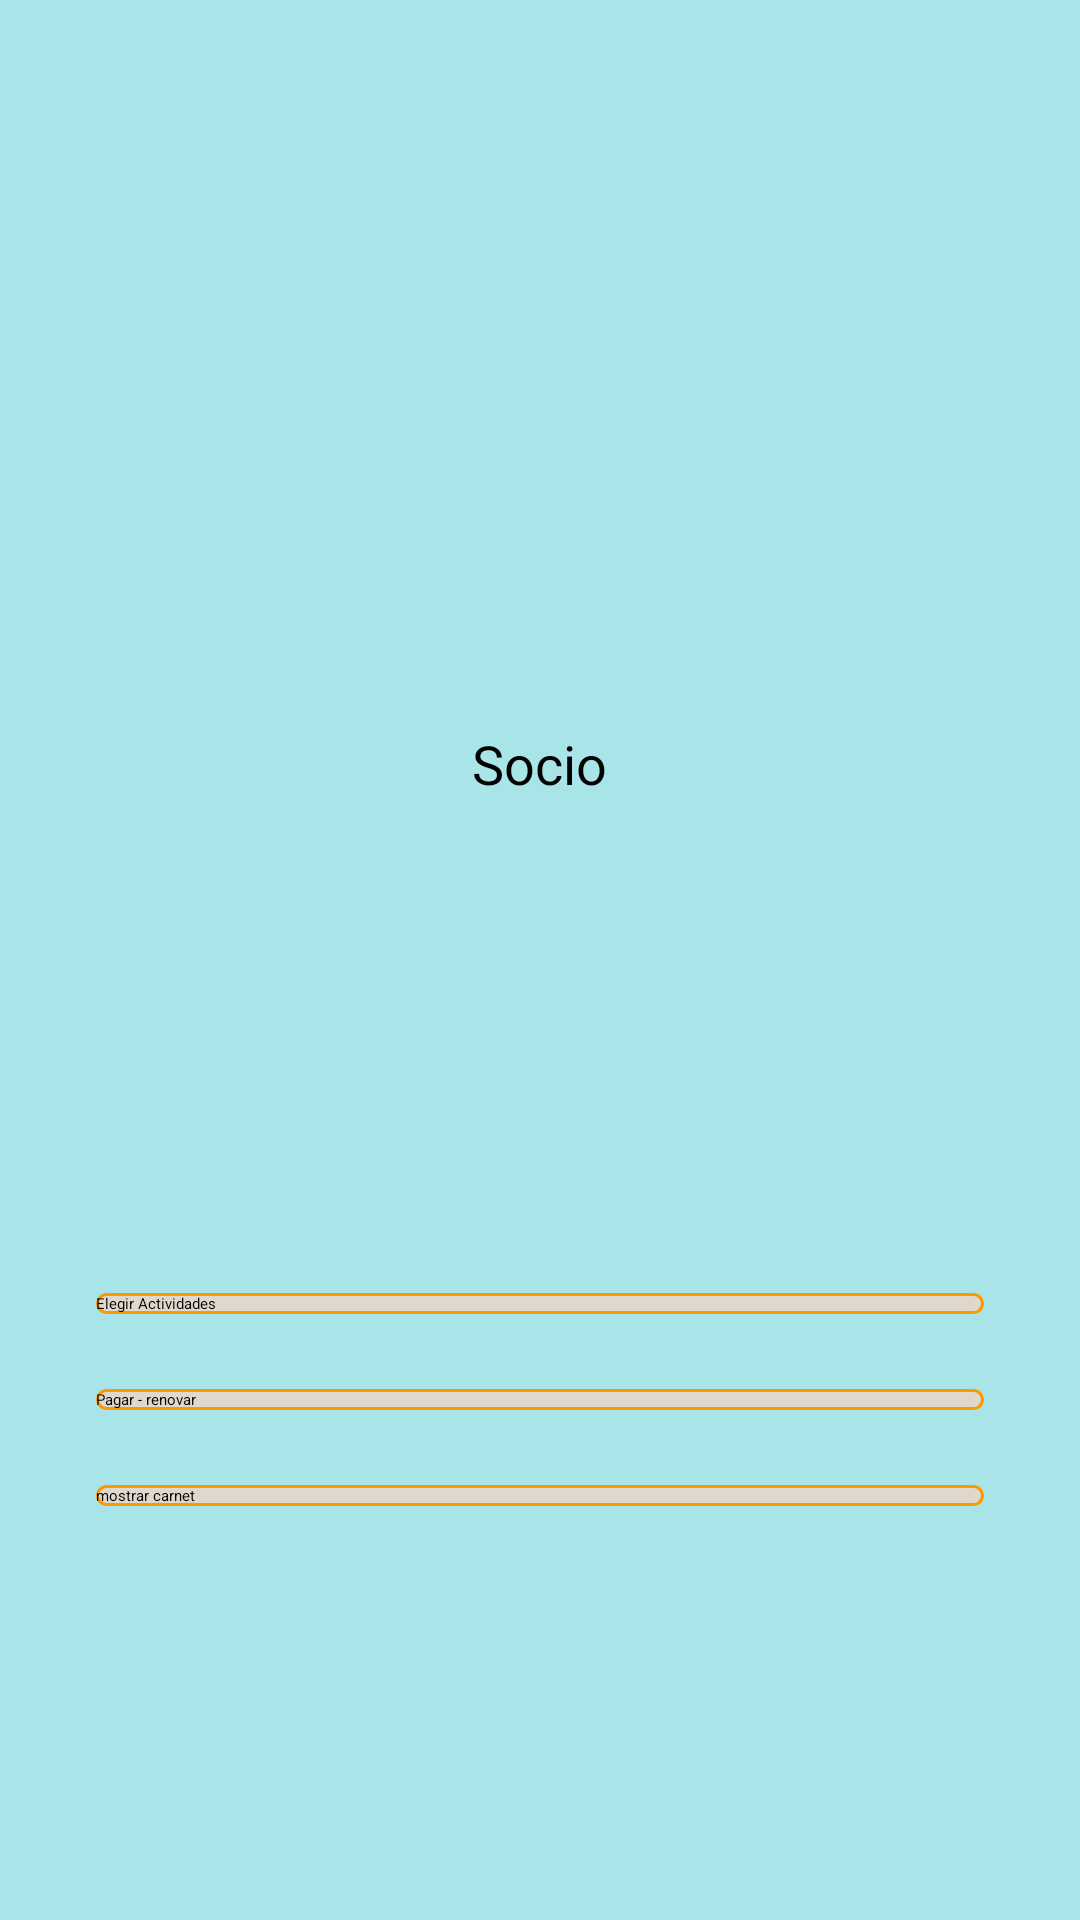

Reconstruct the res/layout file that produces this screen, plus the resources it refers to.
<!-- AndroidManifest.xml: application theme Theme.Club -->
<!-- res/layout/activity_user_form.xml -->
<?xml version="1.0" encoding="utf-8"?>
<androidx.constraintlayout.widget.ConstraintLayout xmlns:android="http://schemas.android.com/apk/res/android"
    xmlns:app="http://schemas.android.com/apk/res-auto"
    xmlns:tools="http://schemas.android.com/tools"
    android:id="@+id/main"
    android:layout_width="match_parent"
    android:layout_height="match_parent"
    android:background="@color/c_fondo_ppal"
    tools:context=".UserForm">

    

    <ImageView
        android:id="@+id/logo"
        android:layout_width="123dp"
        android:layout_height="84dp"
        android:layout_marginTop="60dp"
        app:layout_constraintEnd_toEndOf="parent"
        app:layout_constraintStart_toStartOf="parent"
        app:layout_constraintTop_toTopOf="parent"
        app:srcCompat="@drawable/header2" />

    <LinearLayout
        android:layout_width="match_parent"
        android:layout_height="wrap_content"
        android:orientation="vertical"
        android:gravity="center"
        android:layout_marginTop="50dp"
        app:layout_constraintTop_toBottomOf="@+id/logo">

        <TextView
            android:id="@+id/userName"
            android:layout_width="wrap_content"
            android:layout_height="wrap_content"
            android:textSize="24sp"
            app:layout_constraintEnd_toEndOf="parent"
            app:layout_constraintStart_toStartOf="parent"
            app:layout_constraintTop_toBottomOf="@+id/logo"
            tools:text="Rosario Ramirez" />

        <TextView
            android:id="@+id/asociado"
            android:layout_width="wrap_content"
            android:layout_height="wrap_content"
            android:layout_marginTop="16dp"
            android:textSize="18dp"
            android:text="Socio"
            app:layout_constraintEnd_toEndOf="parent"
            app:layout_constraintStart_toStartOf="parent"
            app:layout_constraintTop_toBottomOf="@+id/userName"
            tools:text="Socio" />

        <TextView
            android:id="@+id/actividad"
            android:layout_width="wrap_content"
            android:layout_height="wrap_content"
            android:layout_marginTop="16dp"
            android:layout_marginBottom="0dp"
            android:textSize="20sp"
            tools:text="Funcional"
            app:layout_constraintBottom_toTopOf="@+id/cajaBotones"
            app:layout_constraintEnd_toEndOf="parent"
            app:layout_constraintStart_toStartOf="parent"
            app:layout_constraintTop_toBottomOf="@+id/categoria" />

        <TextView
            android:id="@+id/tvVto"
            android:layout_width="wrap_content"
            android:layout_height="wrap_content"
            android:layout_marginBottom="16dp"
            android:textSize="16dp"
            tools:text="Último vto.: 01-07-2024"
            app:layout_constraintBottom_toTopOf="@+id/cajaBotones"
            app:layout_constraintEnd_toEndOf="parent"
            app:layout_constraintStart_toStartOf="parent"
            app:layout_constraintTop_toBottomOf="@+id/categoria" />

    </LinearLayout>

    <LinearLayout
        android:id="@+id/cajaBotones"
        android:layout_width="0dp"
        android:layout_height="wrap_content"
        android:layout_marginStart="0dp"
        android:layout_marginTop="00dp"
        android:layout_marginEnd="0dp"
        android:orientation="vertical"
        android:layout_marginBottom="48dp"
        app:layout_constraintEnd_toEndOf="parent"
        app:layout_constraintStart_toStartOf="parent"
        app:layout_constraintBottom_toBottomOf="parent">

        <androidx.appcompat.widget.AppCompatButton
            android:id="@+id/btnActividad"
            android:layout_width="match_parent"
            android:layout_height="wrap_content"
            android:layout_marginLeft="32dp"
            android:layout_marginRight="32dp"
            android:layout_marginBottom="25dp"
            android:background="@drawable/button_background"
            android:text="Elegir Actividades" />

        <androidx.appcompat.widget.AppCompatButton
            android:id="@+id/btnPagar"
            android:layout_width="match_parent"
            android:layout_height="wrap_content"
            android:layout_marginLeft="32dp"
            android:layout_marginRight="32dp"
            android:layout_marginBottom="25dp"
            android:background="@drawable/button_background"
            android:text="Pagar - renovar" />

        <androidx.appcompat.widget.AppCompatButton
            android:id="@+id/btnCarnet"
            android:layout_width="match_parent"
            android:layout_height="wrap_content"
            android:layout_marginLeft="32dp"
            android:layout_marginRight="32dp"
            android:layout_marginBottom="25dp"
            android:background="@drawable/button_background"
            android:text="mostrar carnet" />

        <TextView
            android:id="@+id/textView3"
            android:layout_width="match_parent"
            android:layout_height="wrap_content"
            android:layout_marginTop="30dp"
            android:gravity="center"
            tools:text="05/2024 ACTIVO"
            android:textColor="#9F1425"
            android:textSize="26sp" />
    </LinearLayout>


</androidx.constraintlayout.widget.ConstraintLayout>
<!-- resources referenced by this layout -->
<resources>
  <color name="c_fondo_ppal">#A8E4E8</color>
  <!-- drawable back: jpg bitmap (drawable, 9123 bytes) -->
  <!-- drawable button_background (drawable) -->
  <?xml version="1.0" encoding="utf-8"?>
  <selector xmlns:android="http://schemas.android.com/apk/res/android">
  <item>
      <shape android:shape="rectangle">
          <corners android:radius="10dp"/>
          <solid android:color="#E0D7CD"/>
          <stroke android:color="#FF9800"/>
          <stroke android:width="3px"/>
  
      </shape>
  </item>
  </selector>
  <!-- drawable header2: jpg bitmap (drawable, 12200 bytes) -->
  <!-- drawable shut: jpg bitmap (drawable, 8937 bytes) -->
</resources>
